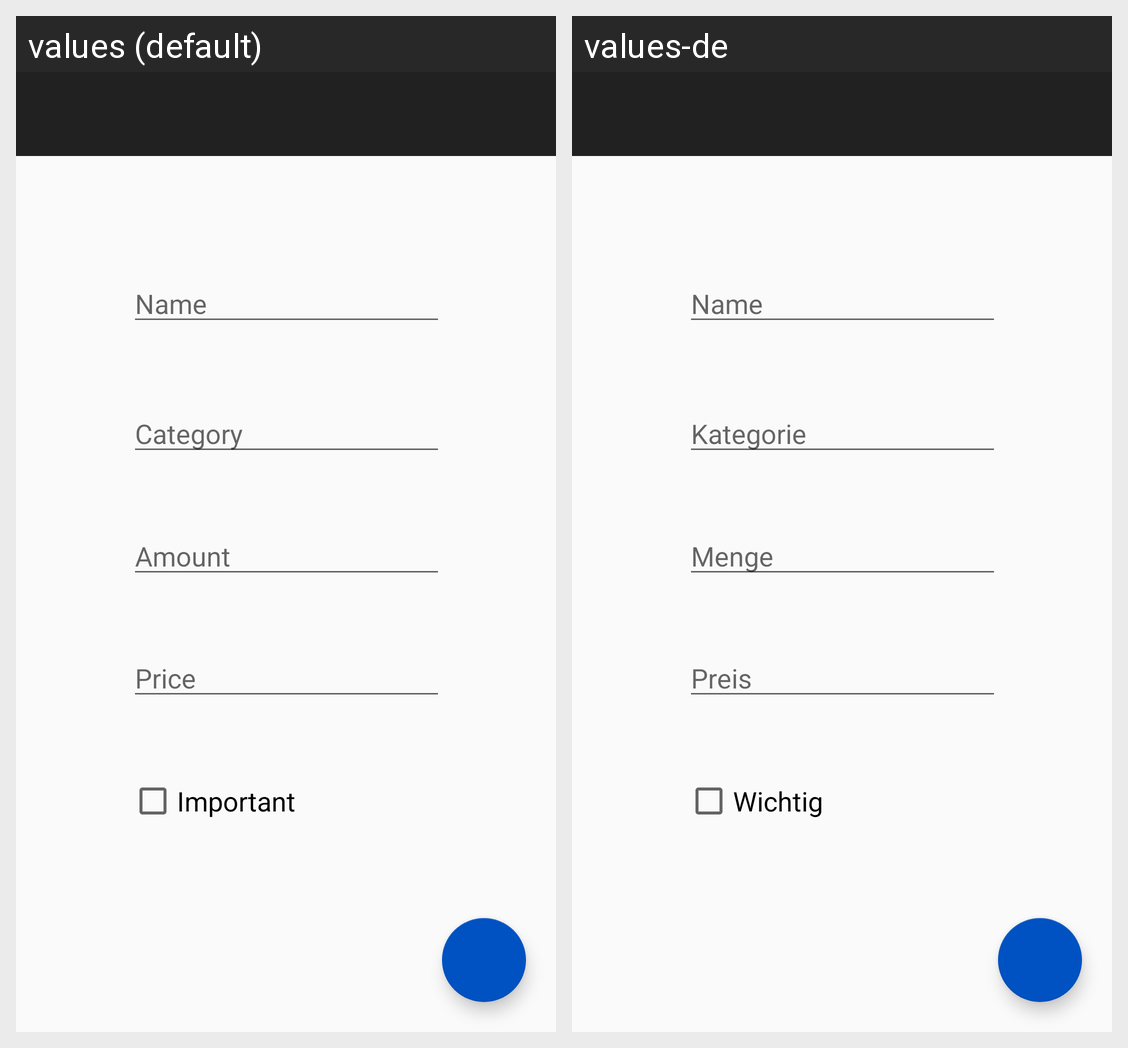

This grid shows one Android layout under two languages. Give, for every string resource on the screen, its name, the default text and each shown locale's text.
Android screen res/layout/activity_edit_item.xml rendered under 2 locales, left to right: values (default), values-de. Device: Nexus 5 (rendered at 1080×1920; each locale shown at half size, 540×960, under a caption strip naming it); theme AppTheme.
Strings drawn on this screen, with the default value and each locale's value (text and hints the layout hard-codes, and strings that could not be matched under every locale, appear in the picture but are not listed):

actAddItem_nameHint
  values: Name
  values-de: Name

actAddItem_categoryHint
  values: Category
  values-de: Kategorie

actAddItem_amountHint
  values: Amount
  values-de: Menge

actAddItem_priceHint
  values: Price
  values-de: Preis

actAddItem_checkBoxText
  values: Important
  values-de: Wichtig
